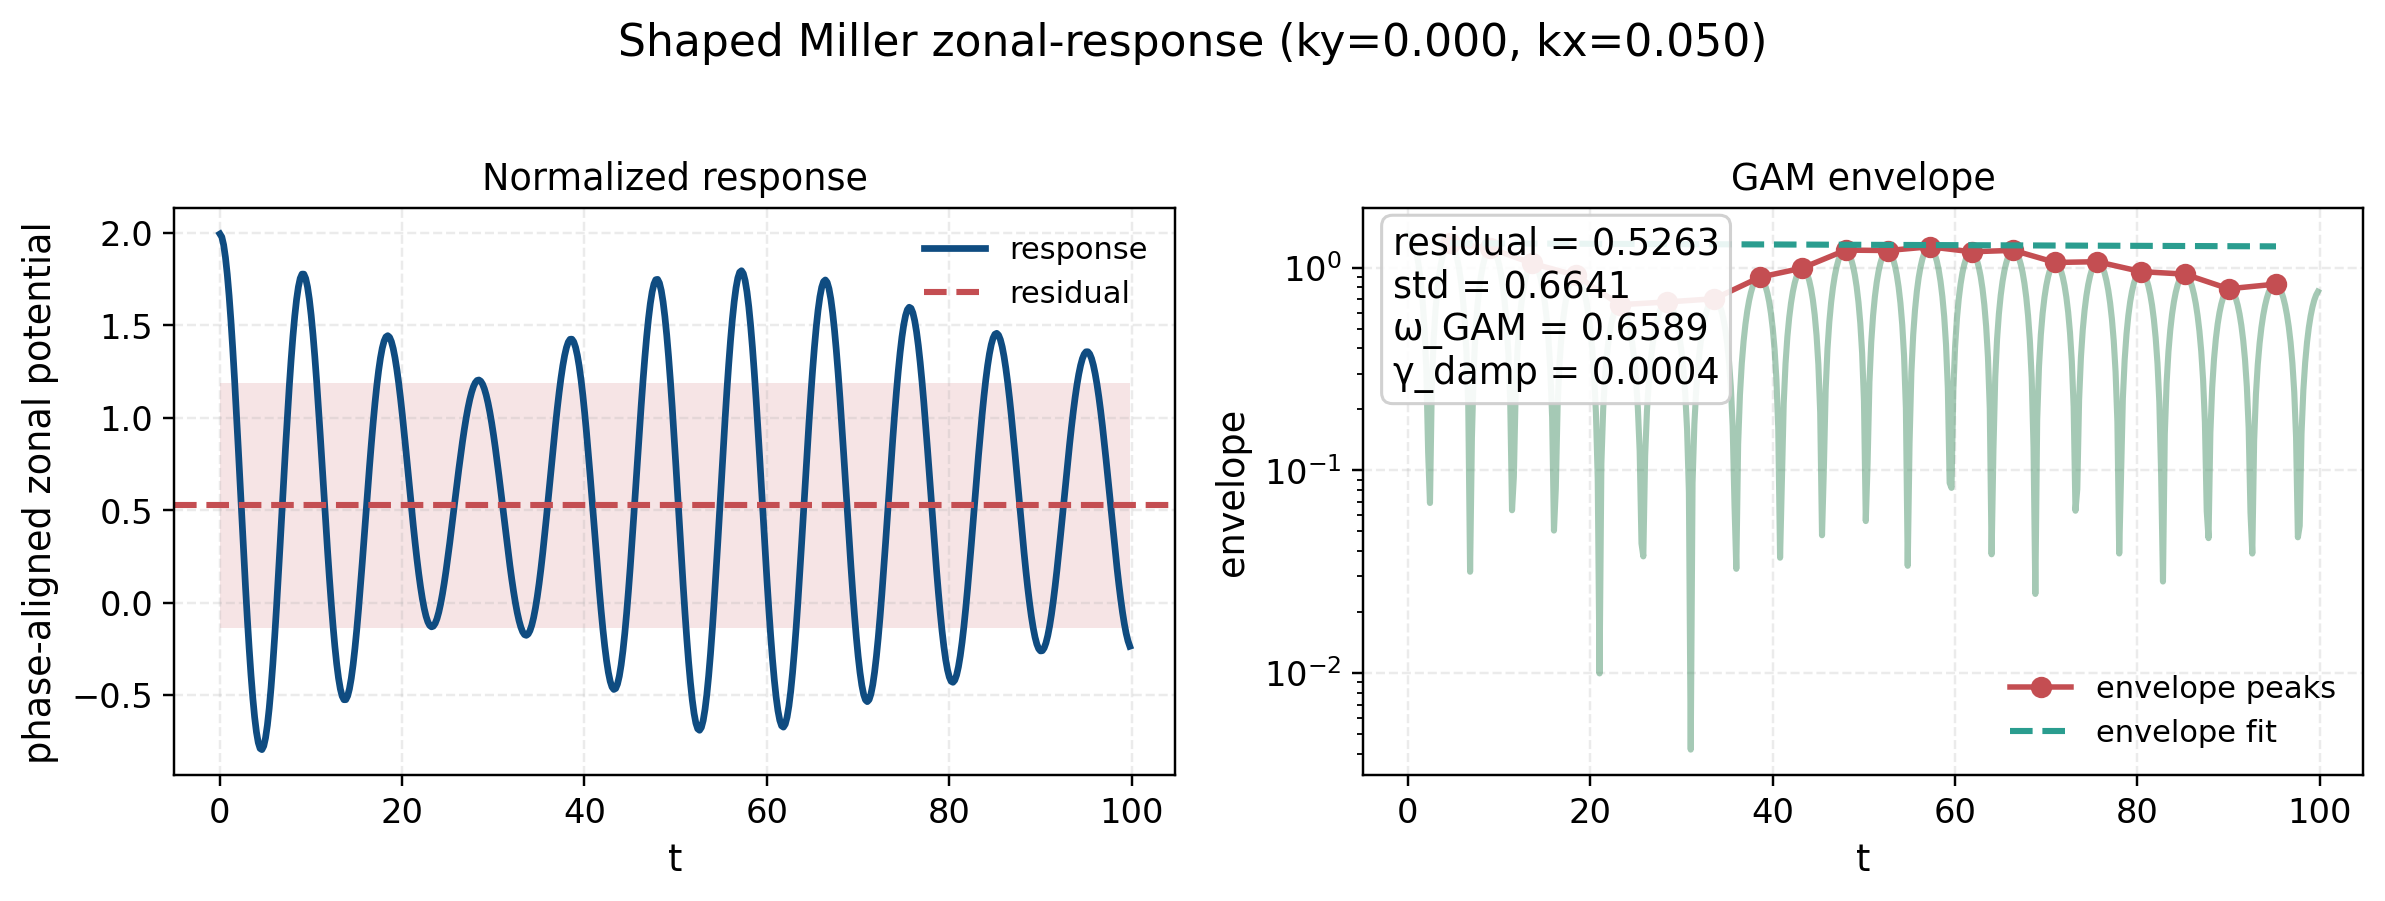

Values plotted in this chart, from the file beside it:
t, phi_zonal_real
1.999999955296516418e-02, 9.999326957469924964e-07
2.199999690055847168e-01, 9.918949401296397125e-07
4.200000464916229248e-01, 9.706136905989437458e-07
6.199999451637268066e-01, 9.365039604992626265e-07
8.199997544288635254e-01, 8.902296805464563729e-07
1.019999623298645020e+00, 8.326908521783758684e-07
1.219999432563781738e+00, 7.650049598345364290e-07
1.419999241828918457e+00, 6.884833240514743202e-07
1.619999051094055176e+00, 6.046060335487773684e-07
1.819998860359191895e+00, 5.149902266039118932e-07
2.019998788833618164e+00, 4.213591681766466650e-07
2.219998598098754883e+00, 3.255067513029031917e-07
2.419998407363891602e+00, 2.292629078313421778e-07
2.619998216629028320e+00, 1.344567028310460492e-07
2.819998025894165039e+00, 4.288159962029329263e-08
3.019997835159301758e+00, -4.373969420604560341e-08
3.219997644424438477e+00, -1.237884162261901132e-07
3.419997453689575195e+00, -1.957797272382640012e-07
3.619997262954711914e+00, -2.583915482795347197e-07
3.819997072219848633e+00, -3.104886163472710462e-07
4.019997119903564453e+00, -3.511434452966755754e-07
4.219996929168701172e+00, -3.796525120719469205e-07
4.419996738433837891e+00, -3.955495295826092230e-07
4.619996547698974609e+00, -3.986122395919467679e-07
4.819996356964111328e+00, -3.888657664287729559e-07
5.019996166229248047e+00, -3.665802864400392503e-07
5.219995975494384766e+00, -3.322648889193232737e-07
5.419995784759521484e+00, -2.866564347833019588e-07
5.619995594024658203e+00, -2.307037683576939713e-07
5.819995403289794922e+00, -1.655480495197873402e-07
6.019995212554931641e+00, -9.249968237256017490e-08
6.219995021820068359e+00, -1.301178280554797604e-08
6.419994831085205078e+00, 7.134931891682084010e-08
6.619994640350341797e+00, 1.589349743748313741e-07
6.819994449615478516e+00, 2.480471557528874097e-07
7.019994258880615234e+00, 3.369722824095400052e-07
7.219994068145751953e+00, 4.240148994915645393e-07
7.419993877410888672e+00, 5.075301285495373277e-07
7.619993686676025391e+00, 5.859565087979475725e-07
7.819993495941162109e+00, 6.578448167440190432e-07
8.019993782043457031e+00, 7.218867436397416495e-07
8.219998359680175781e+00, 7.769377467002741629e-07
8.420002937316894531e+00, 8.220391610956560610e-07
8.620007514953613281e+00, 8.564333770910951322e-07
8.820012092590332031e+00, 8.795782785164169222e-07
9.020016670227050781e+00, 8.911537226729397090e-07
9.220021247863769531e+00, 8.910656900612729674e-07
9.420025825500488281e+00, 8.794450338067671038e-07
9.620030403137207031e+00, 8.566427048166554753e-07
9.820034980773925781e+00, 8.232179852018977462e-07
1.002003955841064453e+01, 7.799273469792388332e-07
1.022004413604736328e+01, 7.277042726541213754e-07
1.042004871368408203e+01, 6.676407242586843855e-07
1.062005329132080078e+01, 6.009621323338259620e-07
1.082005786895751953e+01, 5.290031804640594211e-07
1.102006244659423828e+01, 4.531792132416398017e-07
1.122006702423095703e+01, 3.749589228037060715e-07
1.142007160186767578e+01, 2.958348188385512126e-07
1.162007617950439453e+01, 2.172950625518424957e-07
1.182008075714111328e+01, 1.407947181364687014e-07
... 440 more rows
